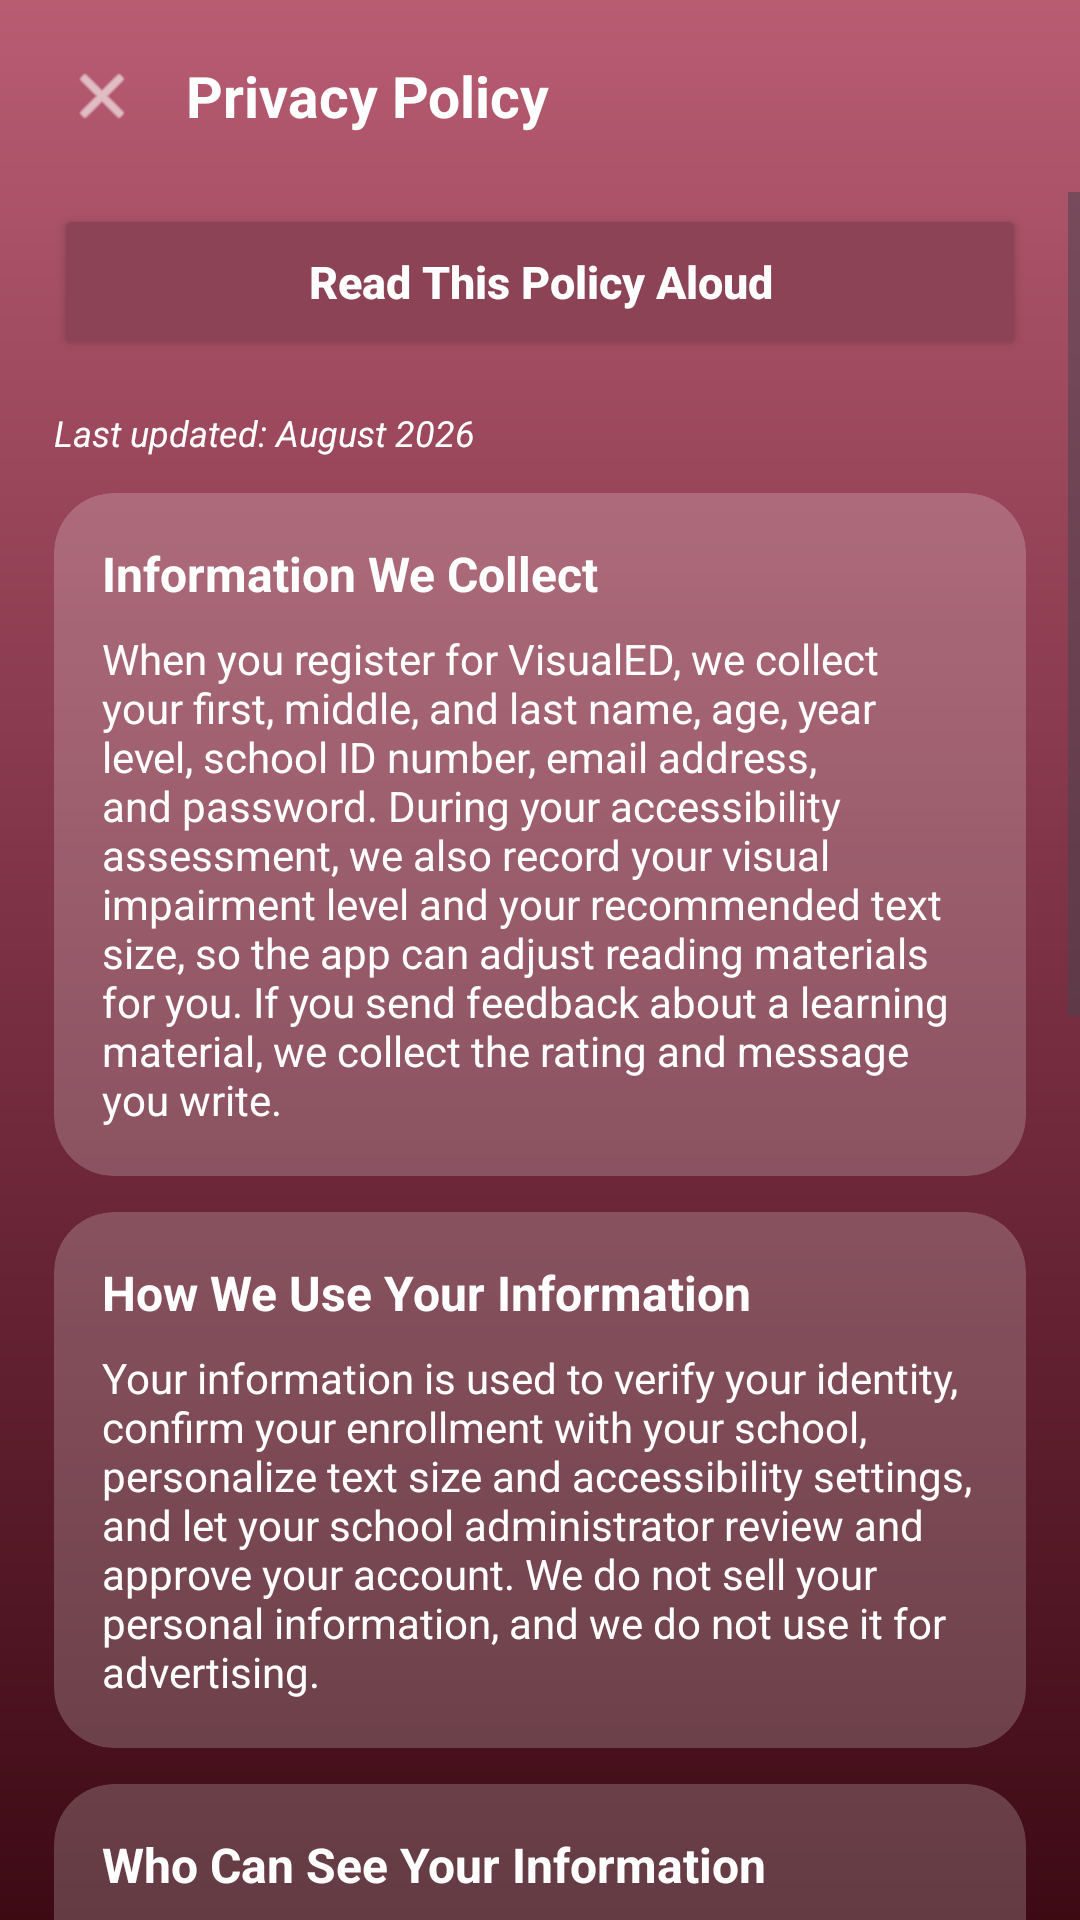

Write the Android layout XML for this screen, with the resource values it uses.
<!-- AndroidManifest.xml: application theme Theme.VisualEyes -->
<!-- res/layout/activity_privacy_policy.xml -->
<?xml version="1.0" encoding="utf-8"?>
<LinearLayout xmlns:android="http://schemas.android.com/apk/res/android"
    xmlns:app="http://schemas.android.com/apk/res-auto"
    android:layout_width="match_parent"
    android:layout_height="match_parent"
    android:orientation="vertical"
    android:background="@drawable/bg_viewer_gradient_bg"
    android:fitsSystemWindows="true">

    <LinearLayout
        android:layout_width="match_parent"
        android:layout_height="64dp"
        android:gravity="center_vertical"
        android:paddingStart="10dp"
        android:paddingEnd="18dp">

        <ImageView
            android:id="@+id/btnClosePrivacyPolicy"
            android:layout_width="48dp"
            android:layout_height="48dp"
            android:padding="12dp"
            android:background="?attr/selectableItemBackgroundBorderless"
            android:clickable="true"
            android:focusable="true"
            android:contentDescription="Close"
            android:src="@android:drawable/ic_menu_close_clear_cancel"
            app:tint="#FFFFFF" />

        <TextView
            android:layout_width="wrap_content"
            android:layout_height="wrap_content"
            android:layout_marginStart="4dp"
            android:text="Privacy Policy"
            android:textColor="#FFFFFF"
            android:textSize="19sp"
            android:textStyle="bold" />
    </LinearLayout>

    <ScrollView
        android:layout_width="match_parent"
        android:layout_height="0dp"
        android:layout_weight="1"
        android:fillViewport="true"
        android:overScrollMode="never">

        <LinearLayout
            android:layout_width="match_parent"
            android:layout_height="wrap_content"
            android:orientation="vertical"
            android:paddingStart="18dp"
            android:paddingEnd="18dp"
            android:paddingTop="4dp"
            android:paddingBottom="24dp">

            <Button
                android:id="@+id/btnReadPolicyAloud"
                android:layout_width="match_parent"
                android:layout_height="52dp"
                android:layout_marginBottom="16dp"
                android:backgroundTint="@color/color_primary"
                android:text="Read This Policy Aloud"
                android:textAllCaps="false"
                android:textColor="@color/color_text_on_primary"
                android:textSize="15sp"
                android:textStyle="bold" />

            <TextView
                android:id="@+id/txtPolicyUpdated"
                android:layout_width="match_parent"
                android:layout_height="wrap_content"
                android:layout_marginBottom="12dp"
                android:text="Last updated: August 2026"
                android:textColor="@color/color_text_on_primary"
                android:textSize="12sp"
                android:textStyle="italic" />

            <androidx.cardview.widget.CardView
                android:layout_width="match_parent"
                android:layout_height="wrap_content"
                android:layout_marginBottom="12dp"
                app:cardBackgroundColor="#33FFFFFF"
                app:cardCornerRadius="20dp"
                app:cardElevation="0dp">

                <LinearLayout
                    android:layout_width="match_parent"
                    android:layout_height="wrap_content"
                    android:orientation="vertical"
                    android:padding="16dp">

                    <TextView
                        android:layout_width="wrap_content"
                        android:layout_height="wrap_content"
                        android:text="Information We Collect"
                        android:textColor="#FFFFFF"
                        android:textSize="16sp"
                        android:textStyle="bold" />

                    <TextView
                        android:id="@+id/txtSection1Body"
                        android:layout_width="match_parent"
                        android:layout_height="wrap_content"
                        android:layout_marginTop="8dp"
                        android:text="When you register for VisualED, we collect your first, middle, and last name, age, year level, school ID number, email address, and password. During your accessibility assessment, we also record your visual impairment level and your recommended text size, so the app can adjust reading materials for you. If you send feedback about a learning material, we collect the rating and message you write."
                        android:textColor="@color/color_text_on_primary"
                        android:textSize="14sp" />
                </LinearLayout>
            </androidx.cardview.widget.CardView>

            <androidx.cardview.widget.CardView
                android:layout_width="match_parent"
                android:layout_height="wrap_content"
                android:layout_marginBottom="12dp"
                app:cardBackgroundColor="#33FFFFFF"
                app:cardCornerRadius="20dp"
                app:cardElevation="0dp">

                <LinearLayout
                    android:layout_width="match_parent"
                    android:layout_height="wrap_content"
                    android:orientation="vertical"
                    android:padding="16dp">

                    <TextView
                        android:layout_width="wrap_content"
                        android:layout_height="wrap_content"
                        android:text="How We Use Your Information"
                        android:textColor="#FFFFFF"
                        android:textSize="16sp"
                        android:textStyle="bold" />

                    <TextView
                        android:id="@+id/txtSection2Body"
                        android:layout_width="match_parent"
                        android:layout_height="wrap_content"
                        android:layout_marginTop="8dp"
                        android:text="Your information is used to verify your identity, confirm your enrollment with your school, personalize text size and accessibility settings, and let your school administrator review and approve your account. We do not sell your personal information, and we do not use it for advertising."
                        android:textColor="@color/color_text_on_primary"
                        android:textSize="14sp" />
                </LinearLayout>
            </androidx.cardview.widget.CardView>

            <androidx.cardview.widget.CardView
                android:layout_width="match_parent"
                android:layout_height="wrap_content"
                android:layout_marginBottom="12dp"
                app:cardBackgroundColor="#33FFFFFF"
                app:cardCornerRadius="20dp"
                app:cardElevation="0dp">

                <LinearLayout
                    android:layout_width="match_parent"
                    android:layout_height="wrap_content"
                    android:orientation="vertical"
                    android:padding="16dp">

                    <TextView
                        android:layout_width="wrap_content"
                        android:layout_height="wrap_content"
                        android:text="Who Can See Your Information"
                        android:textColor="#FFFFFF"
                        android:textSize="16sp"
                        android:textStyle="bold" />

                    <TextView
                        android:id="@+id/txtSection3Body"
                        android:layout_width="match_parent"
                        android:layout_height="wrap_content"
                        android:layout_marginTop="8dp"
                        android:text="Your school administrator can see your registration details and assessment results in order to approve your account and send you appropriate learning materials. Your data is stored on our secure cloud database provider (Supabase) and is only accessible to authorized school staff and the app's developers for support and maintenance purposes. We also use Google Firebase to automatically detect app crashes and understand how the app is used, so we can fix problems and improve accessibility features; Firebase does not receive your name, school ID, or password."
                        android:textColor="@color/color_text_on_primary"
                        android:textSize="14sp" />
                </LinearLayout>
            </androidx.cardview.widget.CardView>

            <androidx.cardview.widget.CardView
                android:layout_width="match_parent"
                android:layout_height="wrap_content"
                android:layout_marginBottom="12dp"
                app:cardBackgroundColor="#33FFFFFF"
                app:cardCornerRadius="20dp"
                app:cardElevation="0dp">

                <LinearLayout
                    android:layout_width="match_parent"
                    android:layout_height="wrap_content"
                    android:orientation="vertical"
                    android:padding="16dp">

                    <TextView
                        android:layout_width="wrap_content"
                        android:layout_height="wrap_content"
                        android:text="Data Retention and Your Rights"
                        android:textColor="#FFFFFF"
                        android:textSize="16sp"
                        android:textStyle="bold" />

                    <TextView
                        android:id="@+id/txtSection4Body"
                        android:layout_width="match_parent"
                        android:layout_height="wrap_content"
                        android:layout_marginTop="8dp"
                        android:text="We keep your account information for as long as you remain an active student user, or as required by your school's records policy. You may request to view, correct, or delete your personal information at any time by contacting your school administrator or the app support contact below."
                        android:textColor="@color/color_text_on_primary"
                        android:textSize="14sp" />
                </LinearLayout>
            </androidx.cardview.widget.CardView>

            <androidx.cardview.widget.CardView
                android:layout_width="match_parent"
                android:layout_height="wrap_content"
                android:layout_marginBottom="12dp"
                app:cardBackgroundColor="#33FFFFFF"
                app:cardCornerRadius="20dp"
                app:cardElevation="0dp">

                <LinearLayout
                    android:layout_width="match_parent"
                    android:layout_height="wrap_content"
                    android:orientation="vertical"
                    android:padding="16dp">

                    <TextView
                        android:layout_width="wrap_content"
                        android:layout_height="wrap_content"
                        android:text="Contact Us"
                        android:textColor="#FFFFFF"
                        android:textSize="16sp"
                        android:textStyle="bold" />

                    <TextView
                        android:id="@+id/txtSection5Body"
                        android:layout_width="match_parent"
                        android:layout_height="wrap_content"
                        android:layout_marginTop="8dp"
                        android:text="If you have questions about this Privacy Policy or how your data is handled, please contact your school administrator or reach the VisualED support team at [insert contact email here]."
                        android:textColor="@color/color_text_on_primary"
                        android:textSize="14sp" />
                </LinearLayout>
            </androidx.cardview.widget.CardView>

        </LinearLayout>
    </ScrollView>

</LinearLayout>
<!-- resources referenced by this layout -->
<resources>
  <color name="color_primary">#8C4356</color>
  <color name="color_text_on_primary">#FFFFFF</color>
  <!-- drawable bg_viewer_gradient_bg (drawable) -->
  <?xml version="1.0" encoding="utf-8"?>
  <shape xmlns:android="http://schemas.android.com/apk/res/android" android:shape="rectangle">
      <gradient
          android:angle="90"
          android:startColor="#3D0A14"
          android:centerColor="#7B3043"
          android:endColor="#B85C72" />
  </shape>
  <style name="Theme.VisualEyes" parent="Base.Theme.VisualEyes" />
  <style name="Base.Theme.VisualEyes" parent="Theme.Material3.DayNight.NoActionBar">
          
          
          
          <item name="android:windowActivityTransitions">true</item>
          
          <item name="android:windowBackground">@color/color_background</item>
      </style>
  <color name="color_background">#FAF7F8</color>
</resources>
